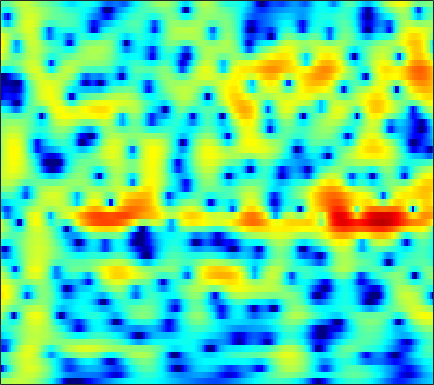

Source data for this figure (header and first rows):
0.84315, 1.0759, 1.3603, 1.6094, 1.7783, 1.97, 2.1201, 2.1993, 2.2574, 2.2626, 2.2104, 2.1295, 1.9665, 1.7315, 1.5066, 1.1447, 0.70044, 0.30868, -0.28304, -0.96833, -1.7641, -2.4299, -3.4195, -4.5418
-3.224, -2.748, -2.019, -1.24, -0.6586, 0.07941, 0.7497, 1.194, 1.702, 2.102, 2.391, 2.535, 2.629, 2.61, 2.523, 2.311, 1.99, 1.677, 1.172, 0.5645, -0.141, -0.7291, -1.589, -2.519
-16.62, -12.84, -8.758, -5.765, -4.006, -2.111, -0.6031, 0.3217, 1.326, 2.101, 2.679, 2.992, 3.26, 3.373, 3.36, 3.217, 2.937, 2.639, 2.129, 1.494, 0.7384, 0.0872, -0.8844, -1.979
-4.226, -3.723, -2.924, -2.024, -1.325, -0.4011, 0.4662, 1.061, 1.749, 2.303, 2.718, 2.929, 3.077, 3.071, 2.966, 2.696, 2.279, 1.88, 1.242, 0.4936, -0.3427, -1.012, -1.958, -2.945
-3.688, -3.227, -2.506, -1.672, -0.9973, -0.07702, 0.8218, 1.46, 2.213, 2.83, 3.284, 3.504, 3.624, 3.529, 3.306, 2.792, 2.005, 1.227, -0.09218, -1.78, -3.854, -5.616, -7.886, -9.06
-12.6, -13.65, -12.84, -9.834, -7.431, -4.665, -2.428, -1.037, 0.4799, 1.663, 2.549, 3.035, 3.455, 3.62, 3.578, 3.298, 2.763, 2.191, 1.194, -0.05636, -1.489, -2.581, -3.767, -4.217
-11.01, -11.13, -10.62, -9.223, -7.828, -5.868, -4.049, -2.83, -1.419, -0.2576, 0.6747, 1.232, 1.798, 2.176, 2.341, 2.418, 2.352, 2.218, 1.95, 1.614, 1.248, 0.9797, 0.662, 0.4182
-6.45, -6.008, -5.367, -4.644, -4.049, -3.218, -2.362, -1.726, -0.9095, -0.1552, 0.5172, 0.9584, 1.448, 1.825, 2.03, 2.207, 2.268, 2.245, 2.131, 1.933, 1.661, 1.419, 1.052, 0.6505
-4.113, -3.78, -3.38, -2.99, -2.678, -2.224, -1.702, -1.265, -0.6393, 0.009071, 0.6487, 1.097, 1.627, 2.059, 2.306, 2.524, 2.607, 2.582, 2.429, 2.148, 1.739, 1.358, 0.7519, 0.05194
-1.867, -2.11, -2.608, -3.253, -3.746, -4.189, -4.074, -3.546, -2.415, -1.095, 0.1749, 1.02, 1.965, 2.692, 3.092, 3.436, 3.567, 3.524, 3.284, 2.829, 2.157, 1.516, 0.4604, -0.8132
0.6835, -0.1163, -1.658, -4.013, -6.637, -12.52, -18.93, -11.7, -5.913, -2.507, -0.2135, 1.056, 2.329, 3.237, 3.712, 4.106, 4.245, 4.19, 3.889, 3.327, 2.475, 1.629, 0.1619, -1.773
2.444, 1.95, 1.15, 0.2475, -0.4197, -1.164, -1.526, -1.486, -1.104, -0.5092, 0.1464, 0.6159, 1.188, 1.661, 1.946, 2.219, 2.349, 2.332, 2.144, 1.748, 1.11, 0.4761, -0.5636, -1.845
4.073, 3.794, 3.322, 2.756, 2.292, 1.639, 0.9718, 0.467, -0.1888, -0.794, -1.306, -1.571, -1.683, -1.493, -1.187, -0.6763, -0.1867, 0.09882, 0.3248, 0.3394, 0.1229, -0.1943, -0.7871, -1.543
5.533, 5.301, 4.863, 4.268, 3.721, 2.839, 1.727, 0.7063, -0.9751, -3.192, -6.222, -9.154, -12.4, -9.997, -7.13, -4.228, -2.267, -1.256, -0.3794, 0.04683, 0.1209, -0.04452, -0.544, -1.304
5.114, 4.934, 4.557, 4.032, 3.539, 2.745, 1.778, 0.9345, -0.3932, -1.966, -3.71, -4.949, -5.811, -5.259, -4.187, -2.631, -1.352, -0.6378, -0.03627, 0.177, 0.07, -0.2032, -0.8359, -1.751
3.336, 3.184, 2.813, 2.297, 1.835, 1.203, 0.6373, 0.2841, -0.07643, -0.2926, -0.3697, -0.3305, -0.1649, 0.1317, 0.4088, 0.7621, 1.031, 1.12, 1.053, 0.755, 0.1742, -0.421, -1.386, -2.532
2.145, 1.785, 0.9611, -0.2413, -1.349, -2.942, -4.113, -4.22, -3.225, -1.688, -0.2028, 0.7589, 1.807, 2.609, 3.038, 3.399, 3.5, 3.394, 2.988, 2.257, 1.121, -0.02013, -1.962, -4.392
0.4766, -0.1076, -1.26, -2.956, -4.722, -8.176, -12.98, -13.23, -8.013, -3.897, -1.071, 0.4999, 2.075, 3.192, 3.775, 4.253, 4.416, 4.321, 3.912, 3.143, 1.999, 0.828, -1.194, -3.826
-3.035, -3.545, -4.147, -4.635, -4.889, -5.013, -4.783, -4.316, -3.293, -2.003, -0.6597, 0.2865, 1.381, 2.251, 2.749, 3.203, 3.408, 3.405, 3.191, 2.743, 2.107, 1.509, 0.5858, -0.3805
-8.561, -9.744, -10.21, -9.258, -8.084, -6.414, -4.888, -3.849, -2.546, -1.362, -0.2924, 0.4331, 1.276, 1.962, 2.375, 2.773, 2.994, 3.049, 2.984, 2.764, 2.396, 2.06, 1.533, 0.9495
-11.96, -15.87, -17.72, -12.85, -9.822, -6.921, -4.812, -3.533, -2.11, -0.933, 0.06229, 0.7087, 1.446, 2.046, 2.405, 2.752, 2.965, 3.03, 2.999, 2.843, 2.551, 2.259, 1.79, 1.229
-4.115, -4.682, -5.012, -4.833, -4.423, -3.667, -2.818, -2.163, -1.33, -0.5359, 0.2203, 0.7386, 1.37, 1.907, 2.233, 2.562, 2.76, 2.818, 2.759, 2.568, 2.256, 1.924, 1.378, 0.7196
0.05806, -0.4455, -1.028, -1.44, -1.656, -1.818, -1.812, -1.702, -1.418, -0.9297, -0.3103, 0.2169, 0.9211, 1.567, 1.977, 2.399, 2.636, 2.692, 2.61, 2.333, 1.908, 1.487, 0.7953, -0.01751
2.411, 1.631, 0.6195, -0.3722, -1.118, -2.129, -3.138, -3.803, -4.193, -3.752, -2.516, -1.345, 0.181, 1.464, 2.218, 2.912, 3.259, 3.295, 3.09, 2.598, 1.864, 1.246, 0.362, -0.5368
2.468, 1.312, -0.1267, -1.464, -2.434, -3.953, -6.211, -8.946, -17.61, -16.89, -6.963, -3.249, 0.03765, 2.195, 3.313, 4.207, 4.549, 4.454, 3.807, 2.621, 0.802, -0.849, -2.992, -3.941
-3.125, -5.617, -9.161, -10.31, -9.024, -7.147, -6.017, -5.538, -4.874, -3.751, -2.033, -0.6276, 1.11, 2.547, 3.351, 4.035, 4.264, 4.1, 3.364, 2.009, -0.278, -2.808, -7.19, -8.475
-7.67, -9.411, -11.69, -11.99, -10.45, -8.099, -6.195, -5.147, -3.935, -2.904, -1.924, -1.201, -0.2425, 0.6281, 1.188, 1.833, 2.233, 2.36, 2.323, 1.984, 1.491, 1.09, 0.6796, 0.545
-7.003, -6.456, -6.027, -5.657, -5.342, -4.884, -4.503, -4.28, -4.11, -4.032, -3.93, -3.72, -3.174, -2.338, -1.569, -0.5377, 0.397, 0.9919, 1.609, 2.016, 2.299, 2.433, 2.551, 2.66
-3.591, -3.034, -2.565, -2.293, -2.251, -2.403, -2.877, -3.444, -4.662, -6.508, -9.094, -11.21, -11.46, -8.214, -5.74, -3.152, -1.218, -0.1168, 0.9909, 1.825, 2.406, 2.716, 3.002, 3.196
-0.1535, 0.08944, 0.307, 0.3493, 0.236, -0.1372, -0.8169, -1.568, -2.959, -4.886, -7.312, -9.06, -9.432, -7.227, -5.281, -3.124, -1.515, -0.5876, 0.3381, 0.9959, 1.455, 1.706, 1.947, 2.086
1.493, 1.764, 2.027, 2.118, 2.079, 1.865, 1.479, 1.064, 0.3986, -0.3481, -1.047, -1.446, -1.744, -1.735, -1.589, -1.339, -1.095, -0.9711, -0.8721, -0.8924, -0.9563, -1.012, -1.069, -1.085
1.968, 2.43, 2.884, 3.178, 3.289, 3.296, 3.145, 2.945, 2.568, 2.104, 1.572, 1.155, 0.5908, 0.006638, -0.4577, -1.111, -1.839, -2.453, -3.358, -4.308, -5.266, -5.935, -6.646, -6.991
1.868, 2.513, 3.183, 3.678, 3.918, 4.08, 4.052, 3.922, 3.593, 3.121, 2.494, 1.932, 1.065, 0.05105, -0.8124, -2.101, -3.628, -4.928, -6.967, -9.319, -12.05, -14.22, -16.76, -17.94
1.425, 2.246, 3.165, 3.85, 4.209, 4.481, 4.523, 4.4, 4.042, 3.468, 2.685, 1.956, 0.8072, -0.5307, -1.657, -3.351, -5.266, -6.887, -9.487, -12.68, -17.14, -21.76, -32.04, -31.1
0.647, 1.803, 3.05, 3.95, 4.421, 4.777, 4.845, 4.703, 4.273, 3.55, 2.549, 1.615, 0.136, -1.58, -2.988, -4.941, -6.848, -8.159, -9.809, -11.41, -12.97, -14.12, -15.39, -15.93
0.3554, 1.699, 3.064, 4.034, 4.526, 4.893, 4.933, 4.759, 4.239, 3.387, 2.165, 0.9982, -0.9594, -3.441, -5.707, -9.282, -12.78, -13.95, -12.88, -11.39, -10.26, -9.657, -9.058, -8.509
0.922, 1.889, 2.939, 3.712, 4.107, 4.39, 4.391, 4.206, 3.7, 2.883, 1.732, 0.6183, -1.244, -3.649, -5.896, -9.612, -13.57, -14.42, -12.15, -9.533, -7.684, -6.613, -5.511, -4.679
0.8378, 1.491, 2.22, 2.77, 3.054, 3.249, 3.245, 3.097, 2.72, 2.123, 1.315, 0.5631, -0.5956, -1.897, -2.905, -4.132, -5.056, -5.443, -5.445, -5.054, -4.418, -3.883, -3.174, -2.495
0.1773, 0.6987, 1.255, 1.656, 1.86, 2.006, 2.009, 1.923, 1.686, 1.325, 0.824, 0.3744, -0.3258, -1.09, -1.679, -2.437, -3.066, -3.417, -3.626, -3.546, -3.139, -2.71, -2.001, -1.258
-0.4187, -0.05129, 0.3135, 0.5347, 0.623, 0.6796, 0.6623, 0.6258, 0.5295, 0.385, 0.1706, -0.0542, -0.4784, -1.071, -1.653, -2.611, -3.732, -4.568, -5.461, -5.574, -4.696, -3.635, -2.037, -0.6016
-1.389, -1.305, -1.304, -1.452, -1.632, -1.914, -2.118, -2.173, -2.026, -1.726, -1.348, -1.131, -1.031, -1.258, -1.718, -2.833, -4.802, -7.181, -13.38, -26.76, -10.08, -5.606, -1.969, 0.4327
-4.476, -4.6, -5.035, -5.791, -6.614, -8.12, -9.765, -10.49, -9.662, -7.474, -5.282, -3.937, -2.597, -1.768, -1.453, -1.457, -1.851, -2.335, -2.928, -2.783, -1.658, -0.422, 1.225, 2.618
-10.06, -9.852, -9.979, -10.67, -11.67, -13.84, -17.61, -21.28, -18.38, -12.76, -8.787, -6.527, -4.208, -2.459, -1.454, -0.4312, 0.3187, 0.7639, 1.328, 1.899, 2.497, 2.966, 3.538, 3.963
-15.68, -14.57, -13.77, -13.63, -13.81, -14.16, -14.34, -14.07, -12.98, -11.05, -8.795, -7.045, -4.822, -2.866, -1.597, -0.1535, 1.022, 1.765, 2.583, 3.223, 3.727, 3.999, 4.221, 4.256
-15.65, -15.58, -15.62, -15.84, -16.16, -16.88, -17.66, -17.81, -16.61, -13.72, -10.43, -8.12, -5.41, -3.139, -1.689, -0.0578, 1.241, 2.028, 2.84, 3.439, 3.847, 4.027, 4.123, 4.048
-16.27, -17.54, -18.13, -17.75, -17.57, -18.24, -20.67, -24.27, -23.01, -15.45, -10.39, -7.573, -4.611, -2.307, -0.9214, 0.5614, 1.683, 2.307, 2.922, 3.306, 3.493, 3.546, 3.518, 3.4
-16.96, -23.08, -20.88, -15.81, -13.7, -12, -10.89, -10.08, -8.64, -6.754, -4.665, -3.16, -1.356, 0.1592, 1.091, 2.027, 2.656, 2.927, 3.035, 2.882, 2.539, 2.22, 1.811, 1.552
-4.255, -5.122, -5.646, -5.484, -5.09, -4.408, -3.622, -2.972, -2.07, -1.052, -0.0008781, 0.7705, 1.712, 2.495, 2.939, 3.299, 3.347, 3.163, 2.553, 1.5, -0.03843, -1.534, -3.72, -5.016
1.173, 0.5562, -0.1003, -0.5509, -0.7475, -0.8362, -0.7228, -0.5167, -0.09306, 0.4468, 1.07, 1.546, 2.132, 2.577, 2.776, 2.832, 2.577, 2.163, 1.222, -0.2444, -2.42, -4.693, -9.163, -13.8
3.301, 2.588, 1.627, 0.6706, -0.01867, -0.8372, -1.426, -1.613, -1.45, -0.8965, -0.11, 0.5005, 1.229, 1.776, 2.022, 2.122, 1.944, 1.609, 0.9251, -0.01565, -1.158, -2.071, -3.161, -3.817
4.697, 3.829, 2.458, 0.7837, -0.7311, -3.191, -6.06, -7.756, -7.246, -4.569, -2.097, -0.6487, 0.7759, 1.715, 2.151, 2.397, 2.321, 2.072, 1.546, 0.8508, 0.07574, -0.5133, -1.182, -1.709
5.272, 4.427, 3.07, 1.36, -0.2345, -2.941, -6.502, -9.02, -8.129, -4.523, -1.637, -0.06927, 1.404, 2.308, 2.675, 2.791, 2.52, 2.101, 1.276, 0.2262, -0.9126, -1.703, -2.542, -3.031
4.161, 3.537, 2.639, 1.708, 1.014, 0.1799, -0.4111, -0.578, -0.3547, 0.315, 1.17, 1.786, 2.436, 2.804, 2.849, 2.589, 1.914, 1.113, -0.4201, -2.569, -5.45, -8.004, -10.59, -9.777
1.486, 0.8953, 0.1999, -0.2202, -0.3047, -0.1376, 0.2886, 0.7079, 1.336, 1.976, 2.558, 2.92, 3.246, 3.338, 3.227, 2.8, 2.007, 1.131, -0.4818, -2.729, -5.8, -8.634, -11.69, -10.29
-3.027, -4.561, -6.635, -7.391, -6.419, -4.213, -2.105, -0.7832, 0.656, 1.754, 2.574, 3.017, 3.39, 3.517, 3.457, 3.155, 2.611, 2.04, 1.101, 0.002914, -1.131, -1.883, -2.591, -2.837
-5.661, -7.923, -12.4, -15.23, -11.56, -6.851, -3.667, -1.925, -0.1786, 1.098, 2.004, 2.482, 2.888, 3.065, 3.06, 2.895, 2.572, 2.248, 1.732, 1.164, 0.5961, 0.1937, -0.2498, -0.5937
-3.413, -3.936, -4.428, -4.384, -3.908, -2.844, -1.592, -0.6715, 0.4038, 1.266, 1.888, 2.208, 2.45, 2.506, 2.439, 2.243, 1.948, 1.69, 1.304, 0.8998, 0.4947, 0.1995, -0.1794, -0.5371
-1.476, -1.627, -1.597, -1.286, -0.8915, -0.2094, 0.5391, 1.082, 1.713, 2.171, 2.439, 2.503, 2.415, 2.144, 1.855, 1.391, 0.899, 0.5452, 0.1266, -0.2302, -0.5467, -0.7673, -1.086, -1.426
